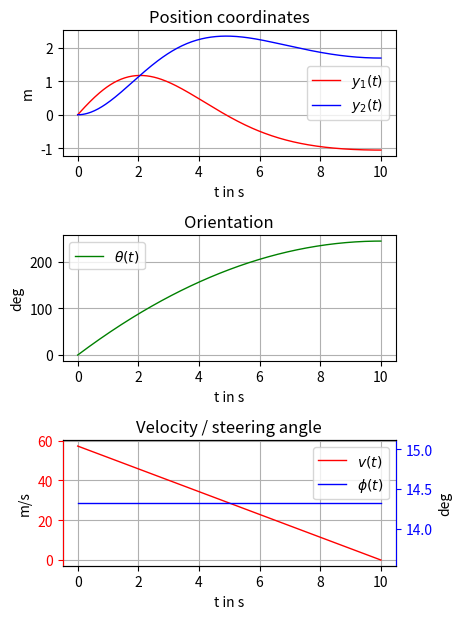

The matplotlib source for this figure:
# -*- coding: utf-8 -*-
import numpy as np
from numpy import cos, sin, tan
import scipy.integrate as sci
import matplotlib.pyplot as plt
from typing import Type
from dataclasses import dataclass


# LISTING_START ParaClass
# Physical parameter
@dataclass
class Para:
    l: float = 0.3    # define car length
    w: float = l*0.3  # define car width
# LISTING_END ParaClass


# LISTING_START SimuPara
# Simulation parameter
@dataclass
class SimPara:
    t0: float = 0          # start time
    tf: float = 10         # final time
    dt: float = 0.04       # step-size
# LISTING_END SimuPara


# LISTING_START OdeFunDef
def ode(t, x, p: Type[Para]):
    """Function of the robots kinematics

    Args:
        x        : state
        t        : time
        p(object): parameter container class

    Returns:
        dxdt: state derivative
    """
    x1, x2, x3 = x  # state vector
    u1, u2 = control(t)  # control vector

    # dxdt = f(x, u):
    dxdt = np.array([u1 * cos(x3),
                     u1 * sin(x3),
                     1 / p.l * u1 * tan(u2)])

    # return state derivative
    return dxdt
# LISTING_END OdeFunDef


# LISTING_START ControlFunDef
def control(t):
    """Function of the control law

    Args:
        t: time

    Returns:
        u: control vector

    """
    u1 = np.maximum(0, 1.0 - 0.1 * t)
    u2 = np.full(u1.shape, 0.25)
    return np.array([u1, u2]).T
# LISTING_END ControlFunDef


# LISTING_START PlotFunDef
def plot_data(x, u, t, fig_width, fig_height, save=False):
    """Plotting function of simulated state and actions

    Args:
        x(ndarray) : state-vector trajectory
        u(ndarray) : control vector trajectory
        t(ndarray) : time vector
        fig_width  : figure width in cm
        fig_height : figure height in cm
        save (bool): save figure (default: False)
    Returns: None

    """
    # creating a figure with 3 subplots, that share the x-axis
    fig1, (ax1, ax2, ax3) = plt.subplots(3)

    # set figure size to desired values
    fig1.set_size_inches(fig_width / 2.54, fig_height / 2.54)

    # plot y_1 in subplot 1
    ax1.plot(t, x[:, 0], label='$y_1(t)$', lw=1, color='r')

    # plot y_2 in subplot 1
    ax1.plot(t, x[:, 1], label='$y_2(t)$', lw=1, color='b')

    # plot theta in subplot 2
    ax2.plot(t, np.rad2deg(x[:, 2]), label=r'$\theta(t)$', lw=1, color='g')

    # plot control in subplot 3, left axis red, right blue
    ax3.plot(t, np.rad2deg(u[:, 0]), label=r'$v(t)$', lw=1, color='r')
    ax3.tick_params(axis='y', colors='r')
    ax33 = ax3.twinx()
    ax33.plot(t, np.rad2deg(u[:, 1]), label=r'$\phi(t)$', lw=1, color='b')
    ax33.spines["left"].set_color('r')
    ax33.spines["right"].set_color('b')
    ax33.tick_params(axis='y', colors='b')

    # Grids
    ax1.grid(True)
    ax2.grid(True)
    ax3.grid(True)

    # set the labels on the x and y axis and the titles
    ax1.set_title('Position coordinates')
    ax1.set_ylabel(r'm')
    ax1.set_xlabel(r't in s')
    ax2.set_title('Orientation')
    ax2.set_ylabel(r'deg')
    ax2.set_xlabel(r't in s')
    ax3.set_title('Velocity / steering angle')
    ax3.set_ylabel(r'm/s')
    ax33.set_ylabel(r'deg')
    ax3.set_xlabel(r't in s')

    # put a legend in the plot
    ax1.legend()
    ax2.legend()
    ax3.legend()
    li3, lab3 = ax3.get_legend_handles_labels()
    li33, lab33 = ax33.get_legend_handles_labels()
    ax3.legend(li3 + li33, lab3 + lab33, loc=0)

    # automatically adjusts subplot to fit in figure window
    plt.tight_layout()

    # save the figure in the working directory
    if save:
        plt.savefig('state_trajectory.pdf')  # save output as pdf
        # plt.savefig('state_trajectory.pgf')  # for easy export to LaTeX, needs a lot of extra packages
    return None
# LISTING_END PlotFunDef


# LISTING_START Simulation
# time vector
tt = np.arange(SimPara.t0, SimPara.tf + SimPara.dt, SimPara.dt)

# initial state
x0 = [0, 0, 0]

# simulation
sol = sci.solve_ivp(lambda t, x: ode(t, x, Para), (SimPara.t0, SimPara.tf), x0, t_eval=tt)
x_traj = sol.y.T
u_traj = control(tt)
# LISTING_END Simulation

# LISTING_START PlotResult
# plot
plot_data(x_traj, u_traj, tt, 12, 16, save=True)
plt.show()
# LISTING_END PlotResult
